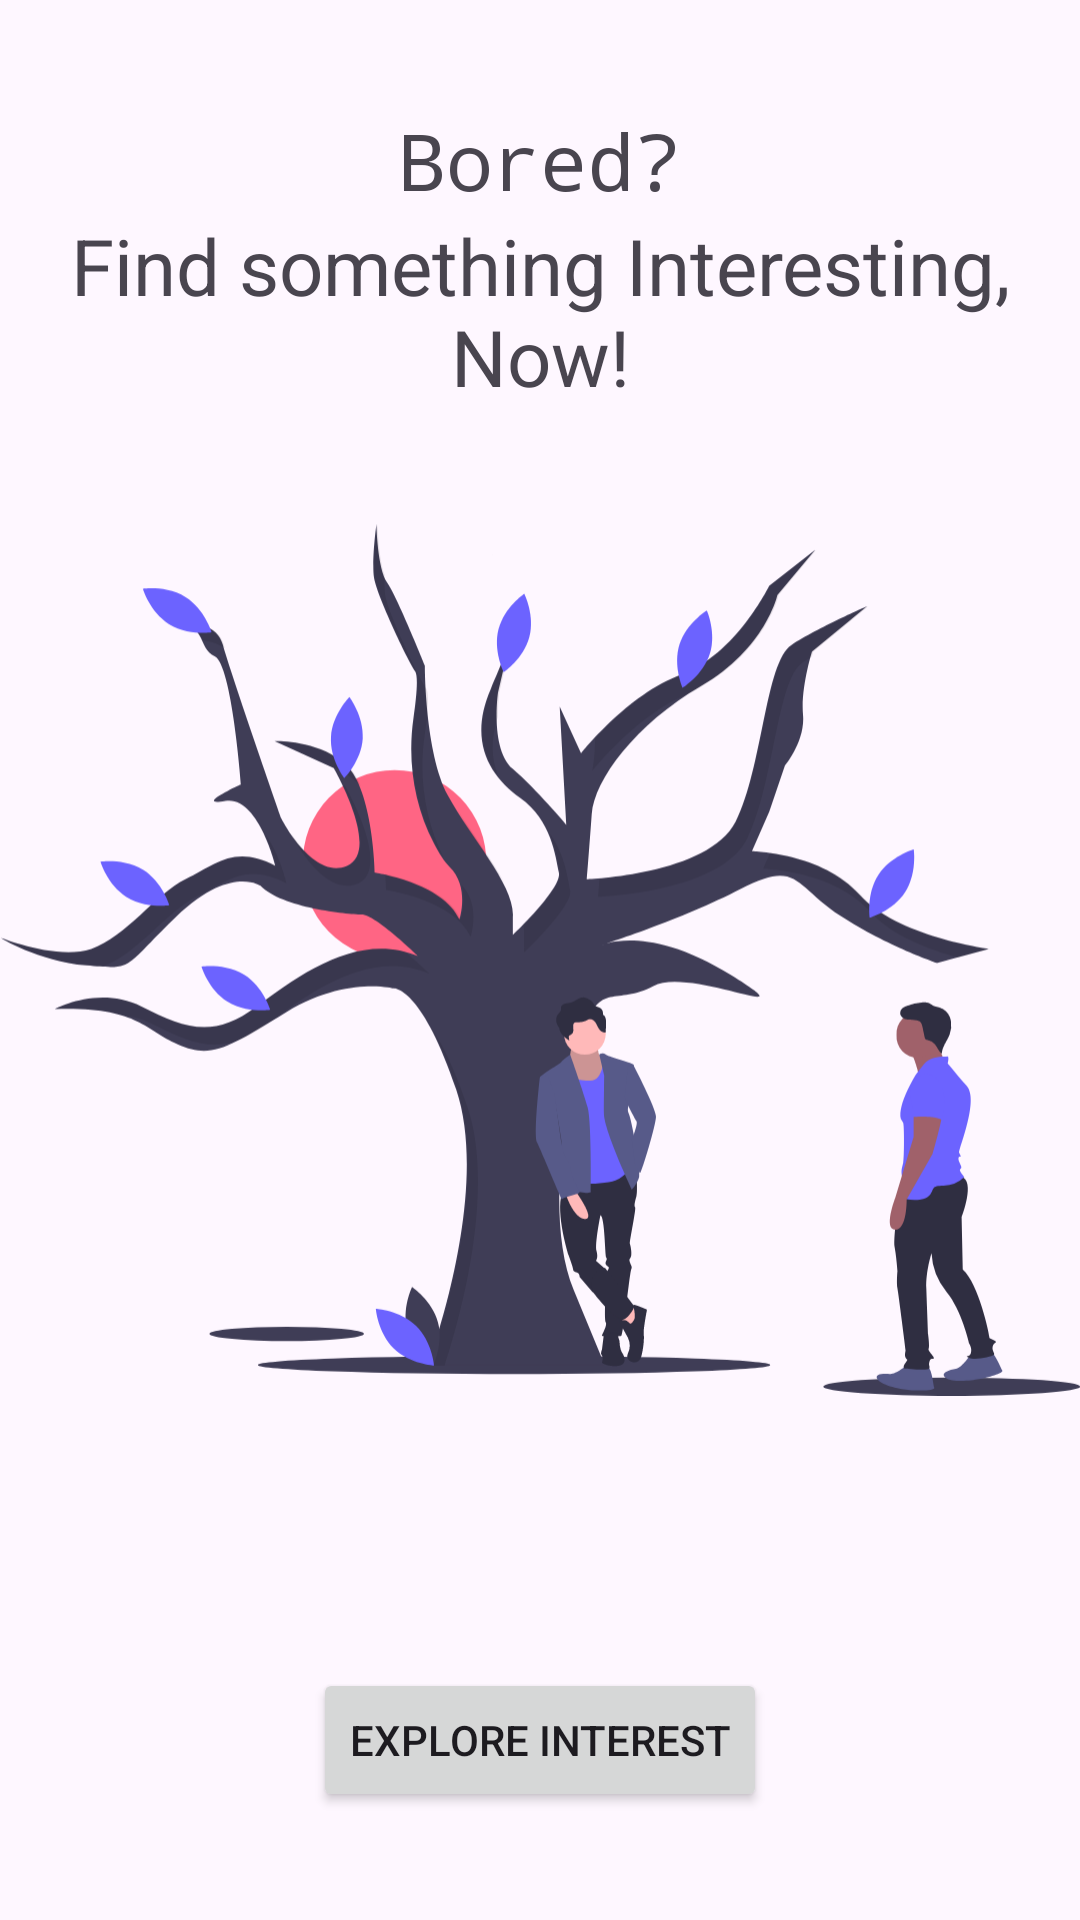

Write the Android layout XML for this screen, with the resource values it uses.
<!-- AndroidManifest.xml: application theme Theme.FindYourInterest -->
<!-- res/layout/fragment_home.xml -->
<?xml version="1.0" encoding="utf-8"?>
<androidx.constraintlayout.widget.ConstraintLayout xmlns:android="http://schemas.android.com/apk/res/android"
    xmlns:app="http://schemas.android.com/apk/res-auto"
    xmlns:tools="http://schemas.android.com/tools"
    android:layout_width="match_parent"
    android:layout_height="match_parent"
    tools:context=".fragments.HomeFragment">


    <ImageView
        android:id="@+id/imageView"
        android:layout_width="wrap_content"
        android:layout_height="wrap_content"
        android:contentDescription="@null"
        android:src="@drawable/home_image"
        app:layout_constraintEnd_toEndOf="parent"
        app:layout_constraintStart_toStartOf="parent"
        app:layout_constraintTop_toTopOf="parent" />

    <TextView
        android:id="@+id/textView"
        android:layout_width="wrap_content"
        android:layout_height="wrap_content"
        android:layout_marginTop="36dp"
        android:fontFamily="monospace"
        android:text="@string/bored"
        android:textAlignment="center"
        android:textSize="26sp"
        app:layout_constraintEnd_toEndOf="parent"
        app:layout_constraintStart_toStartOf="parent"
        app:layout_constraintTop_toTopOf="@+id/imageView" />

    <TextView
        android:id="@+id/textView2"
        android:layout_width="wrap_content"
        android:layout_height="wrap_content"
        android:text="@string/find_something_interesting_now"
        android:textAlignment="center"
        android:textSize="26sp"
        app:layout_constraintEnd_toEndOf="parent"
        app:layout_constraintStart_toStartOf="parent"
        app:layout_constraintTop_toBottomOf="@+id/textView" />

    <Button
        android:id="@+id/button"
        android:layout_width="wrap_content"
        android:layout_height="wrap_content"
        android:layout_marginBottom="36dp"
        android:text="@string/find_interest"
        app:layout_constraintBottom_toBottomOf="parent"
        app:layout_constraintEnd_toEndOf="parent"
        app:layout_constraintStart_toStartOf="parent" />
</androidx.constraintlayout.widget.ConstraintLayout>
<!-- resources referenced by this layout -->
<resources>
  <!-- drawable home_image: vector/xml drawable (drawable, 15580 chars, omitted) -->
  <string name="bored">Bored?</string>
  <string name="find_interest">Explore Interest</string>
  <string name="find_something_interesting_now">Find something Interesting, Now!</string>
  <style name="Theme.FindYourInterest" parent="Base.Theme.FindYourInterest" />
  <style name="Base.Theme.FindYourInterest" parent="Theme.Material3.DayNight.NoActionBar">
          
          
      </style>
</resources>
